Labelled photos from "Real-Time-Road-Condition-Detection-Using-Dashcam-Video", an image-classification folder in CabuleaVictorAndrei/Real-Time-Road-Condition-Detection-Using-Dashcam-Video. The possible labels are: clear, snowy, wet.

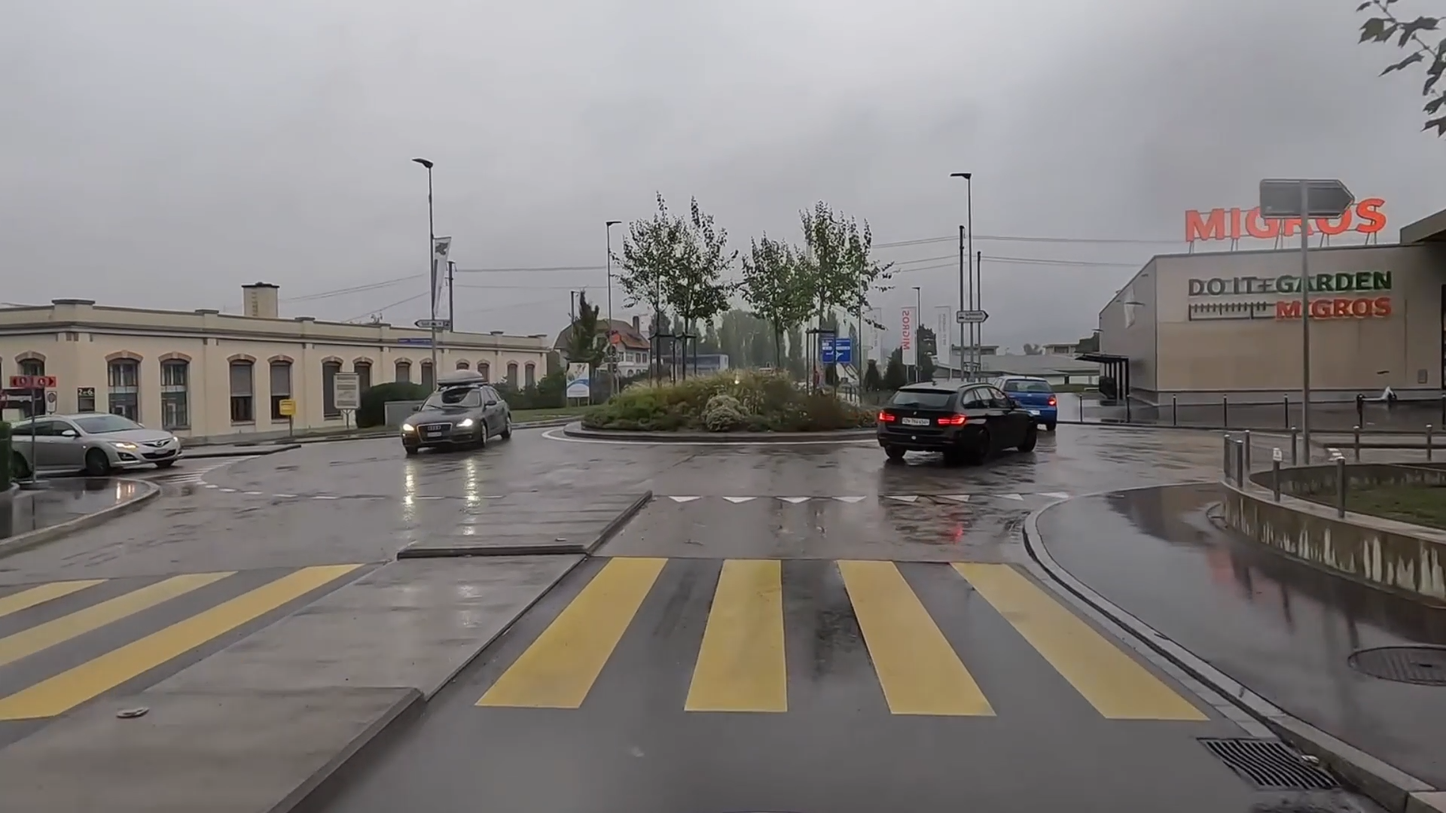
Label: wet

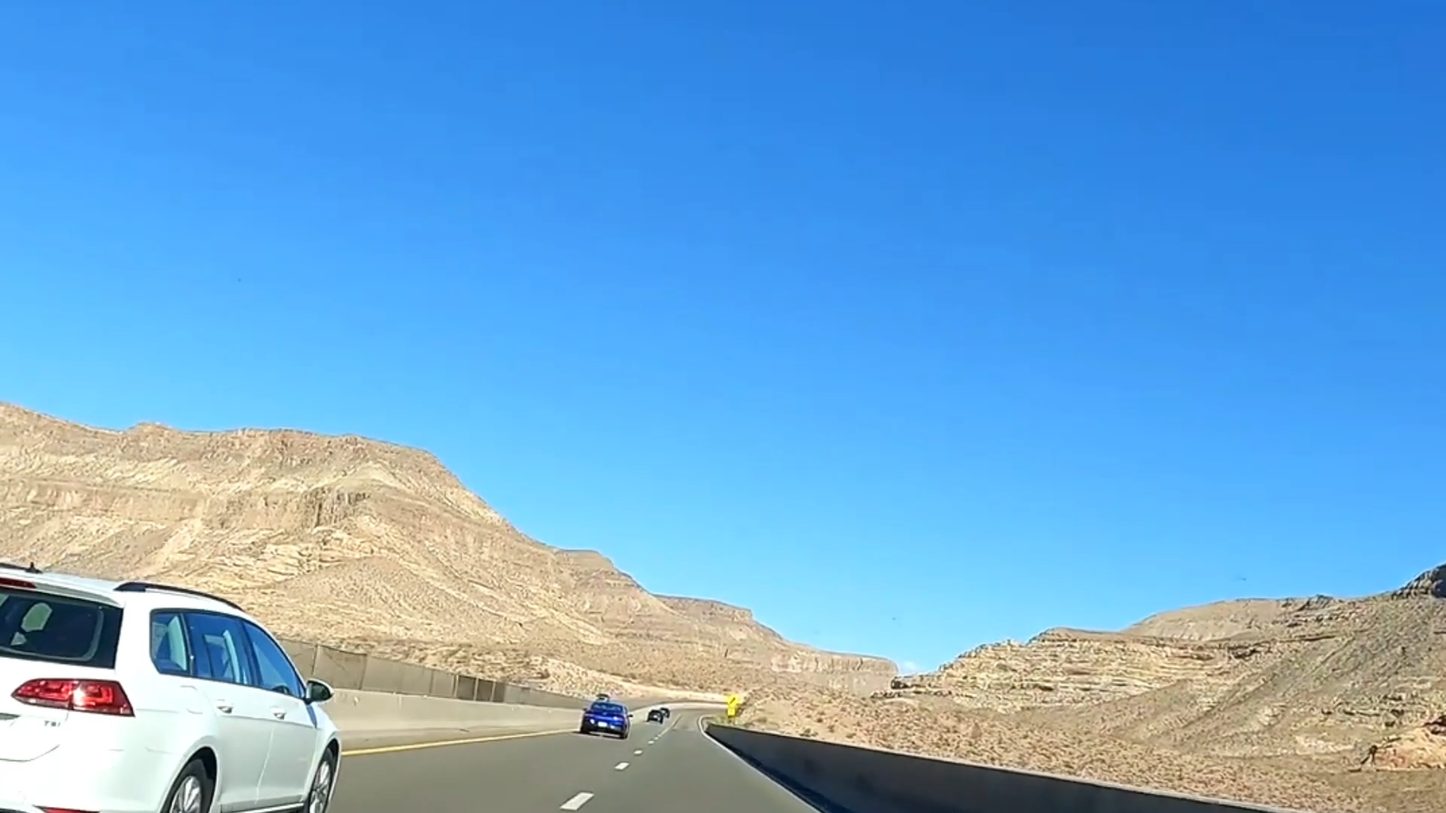
Label: clear

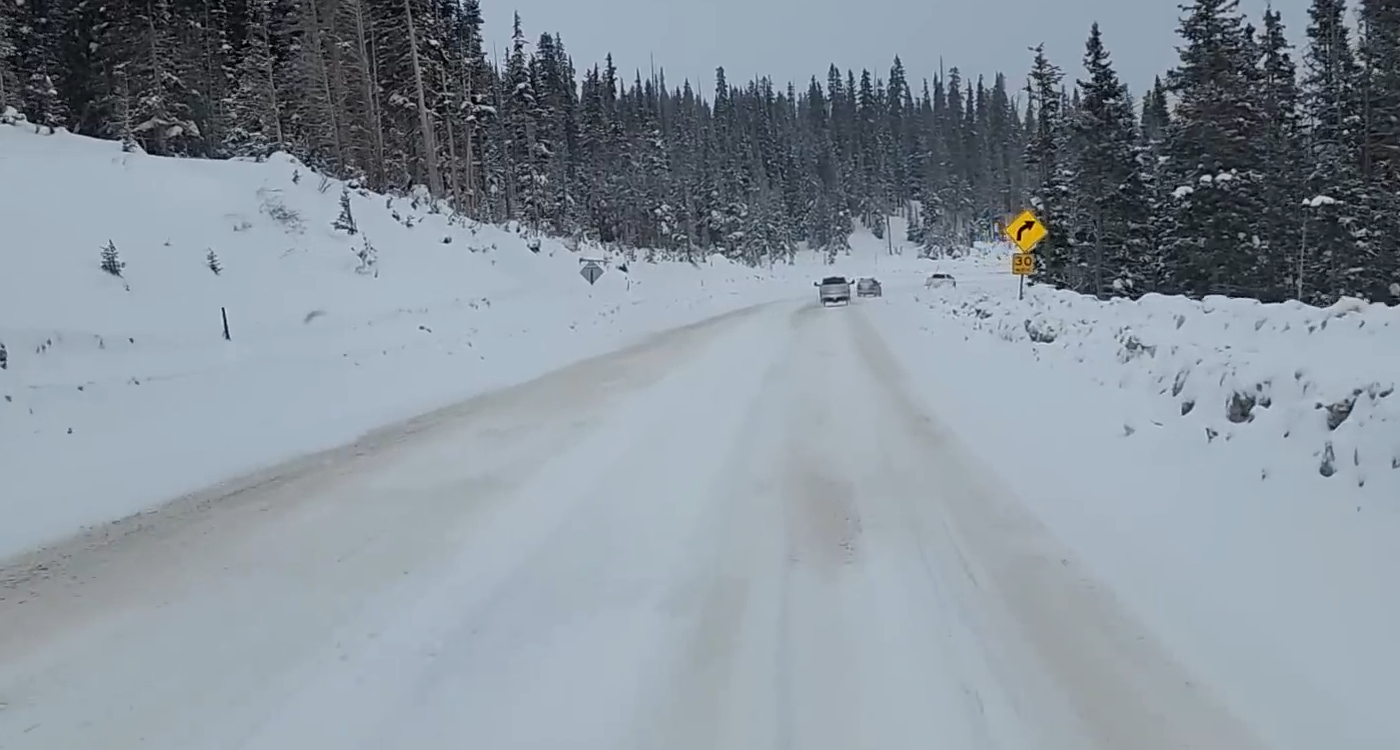
Label: snowy

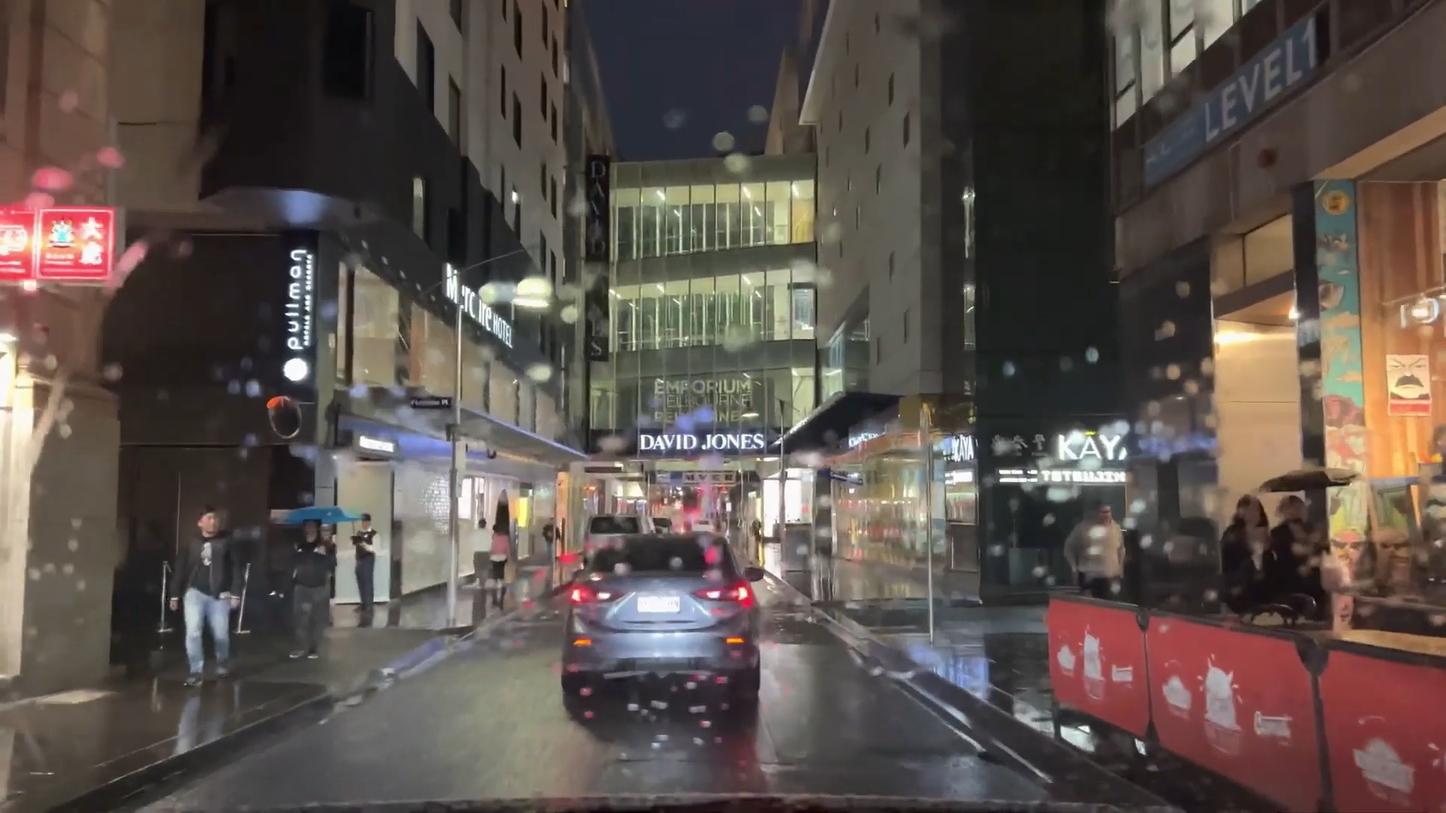
Label: wet

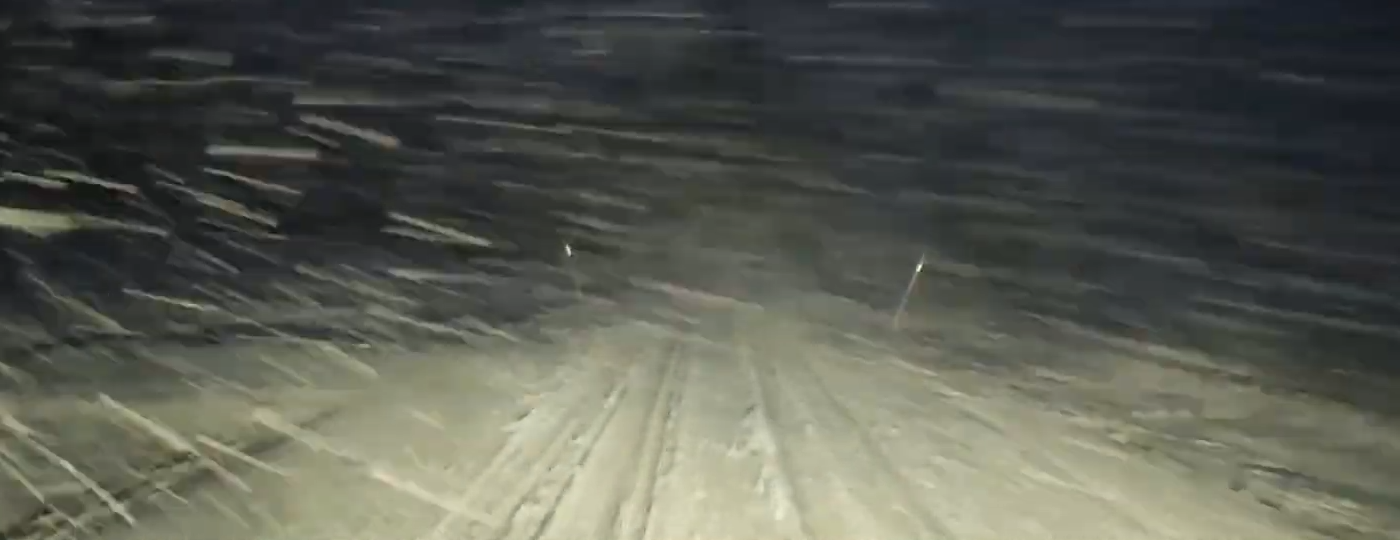
Label: snowy

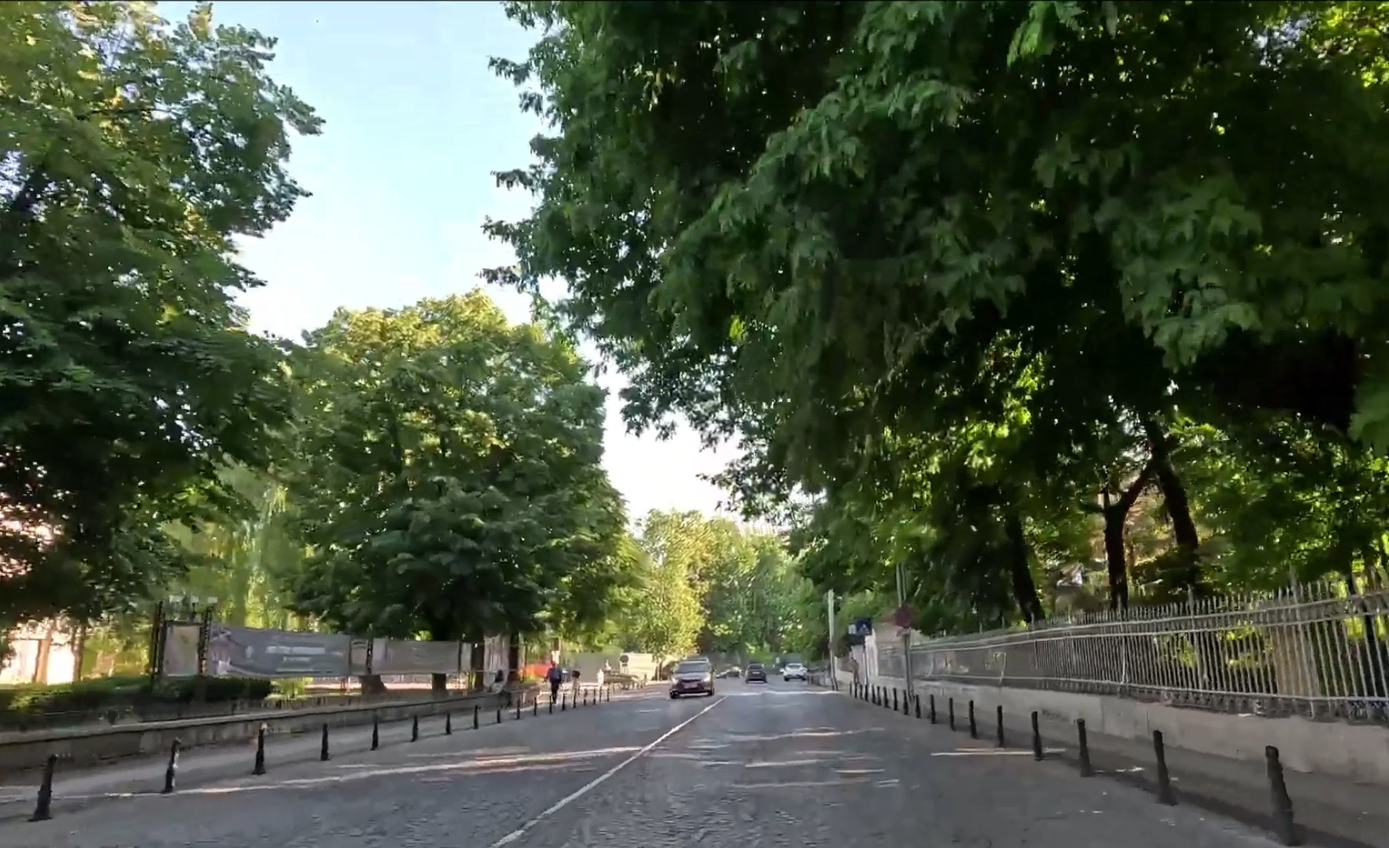
Label: clear
